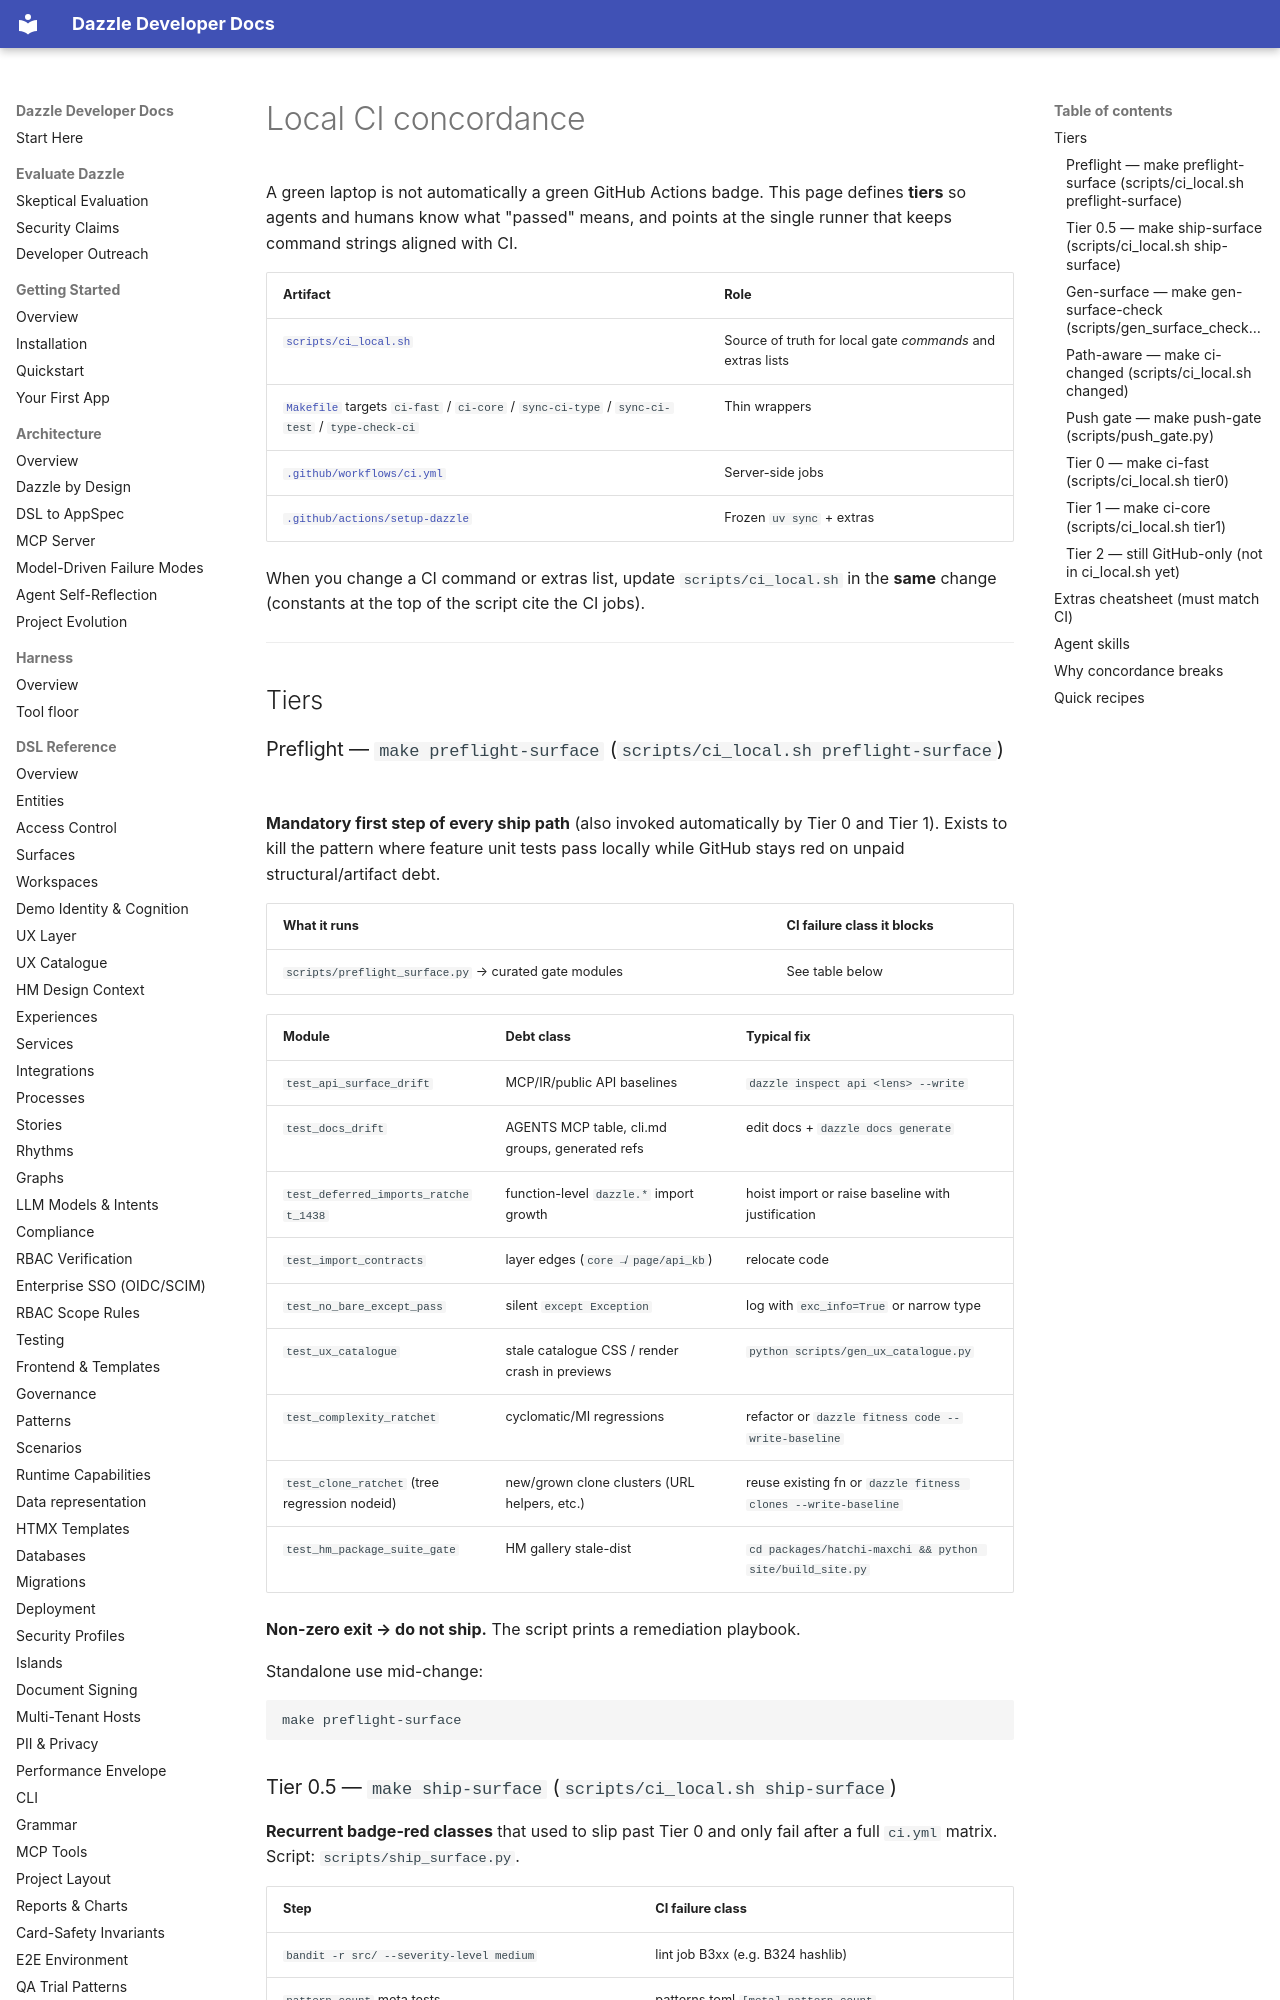

repository: manwithacat/dazzle · page: contributing/local-ci-concordance/index.html · generator: mkdocs

# Local CI concordance

A green laptop is not automatically a green GitHub Actions badge. This page
defines **tiers** so agents and humans know what "passed" means, and points at
the single runner that keeps command strings aligned with CI.

| Artifact | Role |
|----------|------|
| [`scripts/ci_local.sh`](https://github.com/manwithacat/dazzle/blob/main/scripts/ci_local.sh) | Source of truth for local gate *commands* and extras lists |
| [`Makefile`](https://github.com/manwithacat/dazzle/blob/main/Makefile) targets `ci-fast` / `ci-core` / `sync-ci-type` / `sync-ci-test` / `type-check-ci` | Thin wrappers |
| [`.github/workflows/ci.yml`](https://github.com/manwithacat/dazzle/blob/main/.github/workflows/ci.yml) | Server-side jobs |
| [`.github/actions/setup-dazzle`](https://github.com/manwithacat/dazzle/blob/main/.github/actions/setup-dazzle) | Frozen `uv sync` + extras |

When you change a CI command or extras list, update `scripts/ci_local.sh` in the
**same** change (constants at the top of the script cite the CI jobs).

---

## Tiers

### Preflight — `make preflight-surface` (`scripts/ci_local.sh preflight-surface`)

**Mandatory first step of every ship path** (also invoked automatically by
Tier 0 and Tier 1). Exists to kill the pattern where feature unit tests pass
locally while GitHub stays red on unpaid structural/artifact debt.

| What it runs | CI failure class it blocks |
|--------------|----------------------------|
| `scripts/preflight_surface.py` → curated gate modules | See table below |

| Module | Debt class | Typical fix |
|--------|------------|-------------|
| `test_api_surface_drift` | MCP/IR/public API baselines | `dazzle inspect api <lens> --write` |
| `test_docs_drift` | AGENTS MCP table, cli.md groups, generated refs | edit docs + `dazzle docs generate` |
| `test_deferred_imports_ratchet_1438` | function-level `dazzle.*` import growth | hoist import or raise baseline with justification |
| `test_import_contracts` | layer edges (`core ↛ page/api_kb`) | relocate code |
| `test_no_bare_except_pass` | silent `except Exception` | log with `exc_info=True` or narrow type |
| `test_ux_catalogue` | stale catalogue CSS / render crash in previews | `python scripts/gen_ux_catalogue.py` |
| `test_complexity_ratchet` | cyclomatic/MI regressions | refactor or `dazzle fitness code --write-baseline` |
| `test_clone_ratchet` (tree regression nodeid) | new/grown clone clusters (URL helpers, etc.) | reuse existing fn or `dazzle fitness clones --write-baseline` |
| `test_hm_package_suite_gate` | HM gallery stale-dist | `cd packages/hatchi-maxchi && python site/build_site.py` |

**Non-zero exit → do not ship.** The script prints a remediation playbook.

Standalone use mid-change:

```bash
make preflight-surface
```
